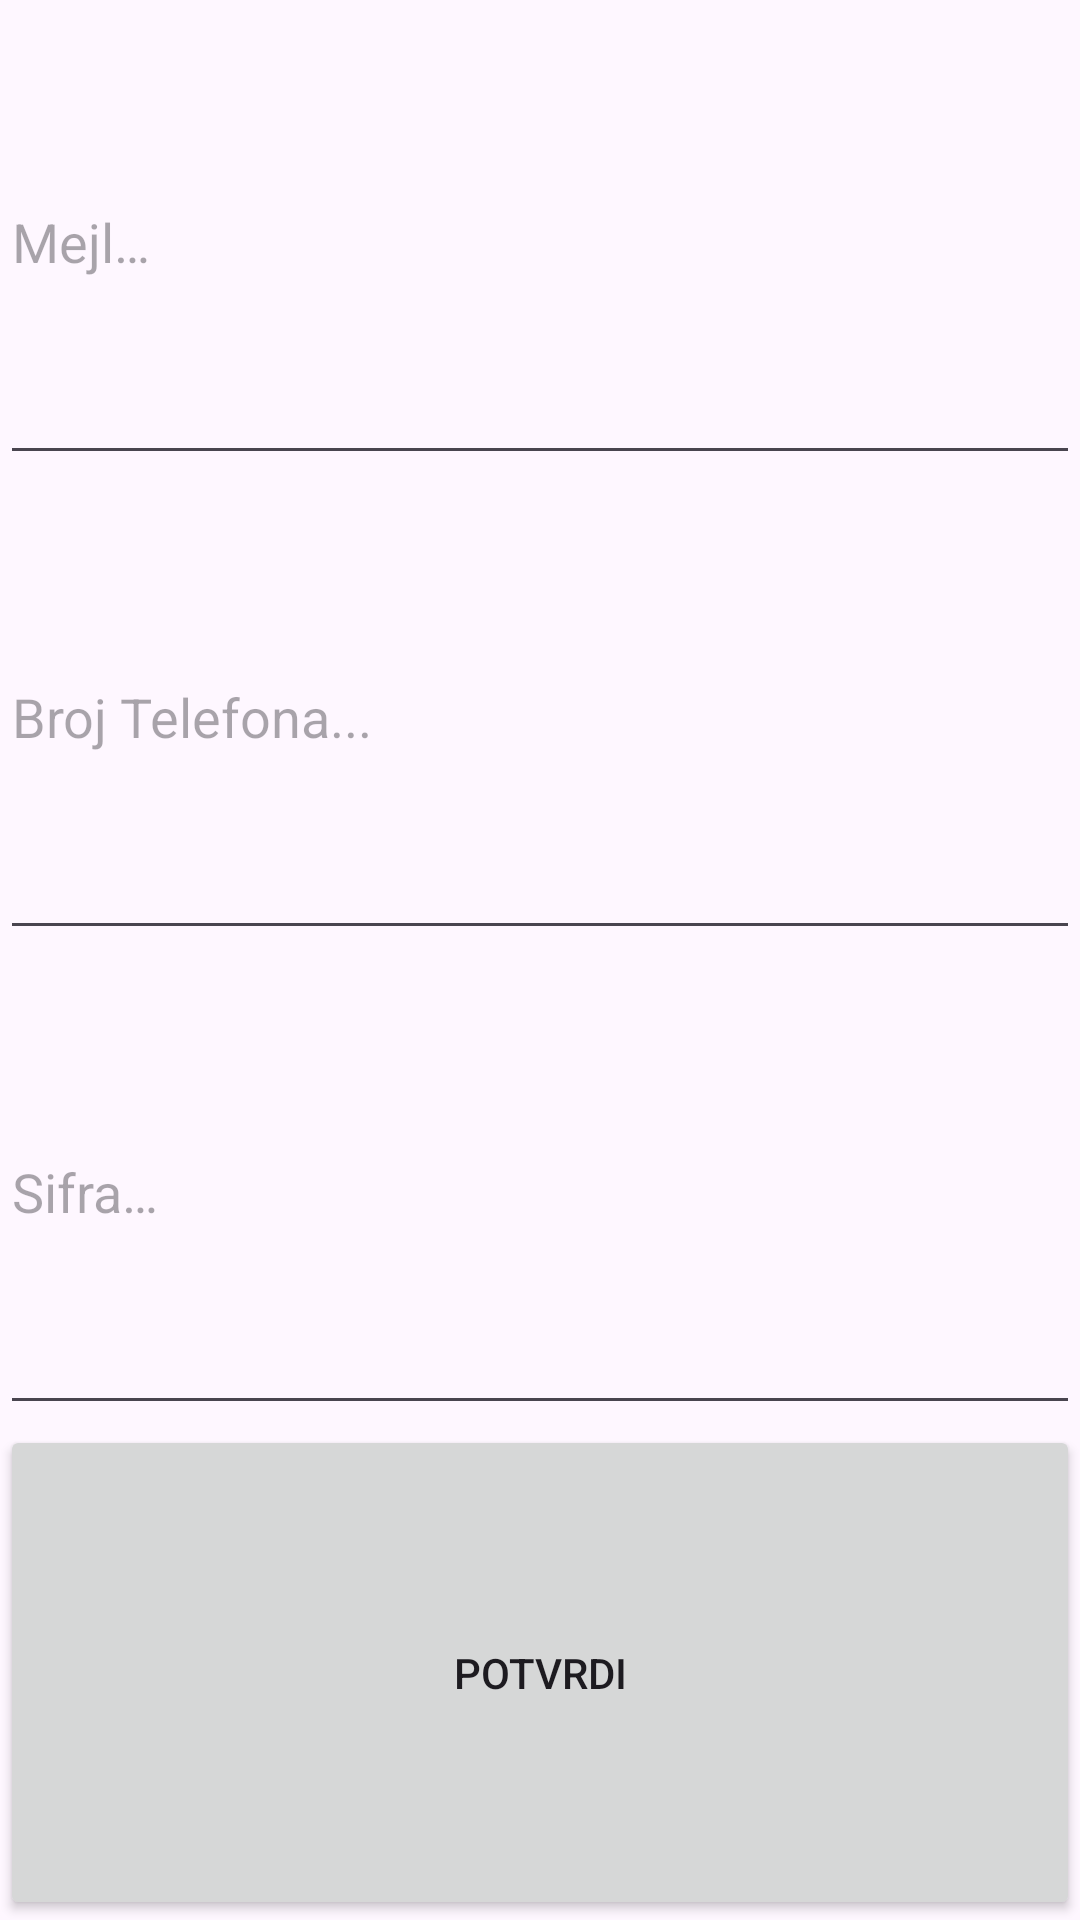

This screen was rendered from an Android layout file. Write that file and the resources it references.
<!-- AndroidManifest.xml: application theme Theme.Vezbe2Verzija2 -->
<!-- res/layout/activity_register_screen.xml -->
<?xml version="1.0" encoding="utf-8"?>
<LinearLayout xmlns:android="http://schemas.android.com/apk/res/android"
    xmlns:app="http://schemas.android.com/apk/res-auto"
    xmlns:tools="http://schemas.android.com/tools"
    android:id="@+id/main"
    android:layout_width="match_parent"
    android:layout_height="match_parent"
    android:orientation="vertical"
    tools:context=".RegisterScreen">

    <EditText
        android:id="@+id/editTextTextEmailAddress"
        android:layout_width="match_parent"
        android:layout_height="wrap_content"
        android:layout_weight="1"
        android:ems="10"
        android:hint="@string/mejlhint"
        android:inputType="textEmailAddress" />

    <EditText
        android:id="@+id/editTextPhone"
        android:layout_width="match_parent"
        android:layout_height="wrap_content"
        android:layout_weight="1"
        android:ems="10"
        android:hint="@string/brojtelefonahint"
        android:inputType="phone" />

    <EditText
        android:id="@+id/editTextTextPassword"
        android:layout_width="match_parent"
        android:layout_height="wrap_content"
        android:layout_weight="1"
        android:ems="10"
        android:hint="@string/sifrahint"
        android:inputType="textPassword" />

    <Button
        android:id="@+id/potvrdibutton"
        android:layout_width="match_parent"
        android:layout_height="wrap_content"
        android:layout_weight="1"
        android:text="@string/potvrdistring" />
</LinearLayout>
<!-- resources referenced by this layout -->
<resources>
  <string name="brojtelefonahint">Broj Telefona...</string>
  <string name="mejlhint">Mejl…</string>
  <string name="potvrdistring">POTVRDI</string>
  <string name="sifrahint">Sifra…</string>
  <style name="Theme.Vezbe2Verzija2" parent="Base.Theme.Vezbe2Verzija2" />
  <style name="Base.Theme.Vezbe2Verzija2" parent="Theme.Material3.DayNight.NoActionBar">
          
          
      </style>
</resources>
